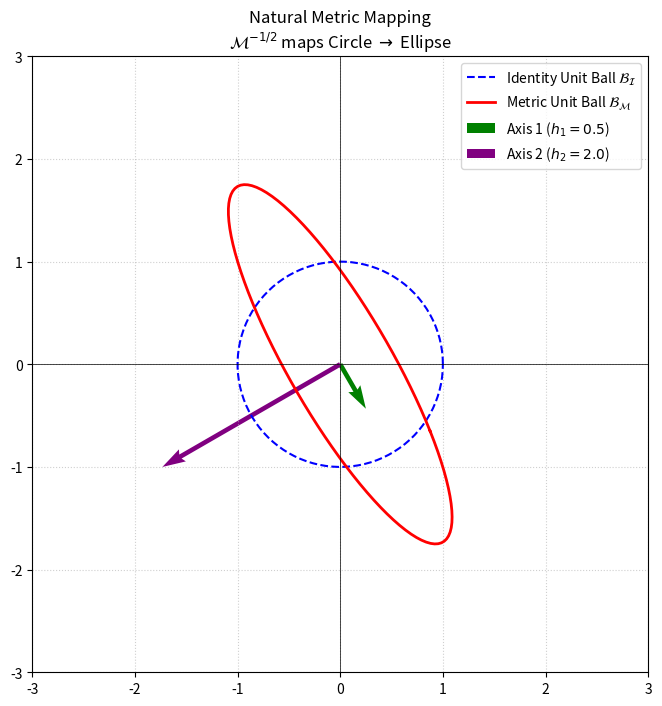

Recreate this plot in Python.
import numpy as np
import matplotlib.pyplot as plt

def visualize_metric_mapping():
    # 1. SETUP: Define a Metric Matrix M
    # We construct M using eigenvalues (h^-2) and a rotation angle (theta)
    # Recall: h is the "target size" in that direction.
    
    h1 = 0.5  # Size in direction 1 (small size = large eigenvalue = compressed)
    h2 = 2.0  # Size in direction 2 (large size = small eigenvalue = stretched)
    theta = np.radians(30) # Rotate the metric by 30 degrees
    
    # Construct Rotation Matrix R
    R = np.array([
        [np.cos(theta), -np.sin(theta)],
        [np.sin(theta),  np.cos(theta)]
    ])
    
    # Construct Eigenvalue Matrix Lambda (values are 1/h^2)
    # M = R * Lambda * R^T
    Lambda = np.diag([1/h1**2, 1/h2**2]) 
    M = R @ Lambda @ R.T
    
    print(f"Metric Tensor M:\n{M}")

    # 2. CREATE THE IDENTITY UNIT BALL (A Circle)
    # Generate 100 points around a circle of radius 1
    t = np.linspace(0, 2*np.pi, 100)
    circle_points = np.array([np.cos(t), np.sin(t)]) # Shape (2, 100)

    # 3. COMPUTE THE MAPPING OPERATOR: M^(-1/2)
    # Decompose M to get eigenvectors and eigenvalues
    eig_vals, eig_vecs = np.linalg.eigh(M)
    print(eig_vals)
    
    # Calculate M^(-1/2) = R * Lambda^(-1/2) * R^T
    # Note: eigenvalues of M are 1/h^2, so lambda^(-1/2) is just h
    Lambda_neg_half = np.diag(1.0 / np.sqrt(eig_vals))
    M_neg_half = eig_vecs @ Lambda_neg_half @ eig_vecs.T
    
    # 4. APPLY THE MAPPING
    # This transforms the circle into the metric ellipsoid
    # formula: x_mapped = M^(-1/2) * x
    ellipsoid_points = M_neg_half @ circle_points

    # 5. PLOTTING
    fig, ax = plt.subplots(figsize=(8, 8))
    
    # Plot Identity Unit Ball (Circle)
    ax.plot(circle_points[0, :], circle_points[1, :], 'b--', label='Identity Unit Ball $\mathcal{B}_{\mathcal{I}}$')
    
    # Plot Metric Unit Ball (Ellipsoid)
    ax.plot(ellipsoid_points[0, :], ellipsoid_points[1, :], 'r-', linewidth=2, label='Metric Unit Ball $\mathcal{B}_{\mathcal{M}}$')
    
    # Plot Eigenvectors (The principal axes)
    origin = [0, 0]
    # Scaled by h (size) for visualization
    # Axis 1
    ax.quiver(*origin, *(eig_vecs[:, 0] * h1), color='g', scale=1, scale_units='xy', angles='xy', label=f'Axis 1 ($h_1={h1}$)')
    # Axis 2
    ax.quiver(*origin, *(eig_vecs[:, 1] * h2), color='purple', scale=1, scale_units='xy', angles='xy', label=f'Axis 2 ($h_2={h2}$)')

    # Formatting
    ax.set_aspect('equal')
    ax.grid(True, linestyle=':', alpha=0.6)
    ax.axhline(0, color='black', linewidth=0.5)
    ax.axvline(0, color='black', linewidth=0.5)
    ax.set_title(f"Natural Metric Mapping\n$\mathcal{{M}}^{{-1/2}}$ maps Circle $\\to$ Ellipse")
    ax.legend()
    ax.set_xlim(-3, 3)
    ax.set_ylim(-3, 3)
    
    plt.show()

if __name__ == "__main__":
    visualize_metric_mapping()
